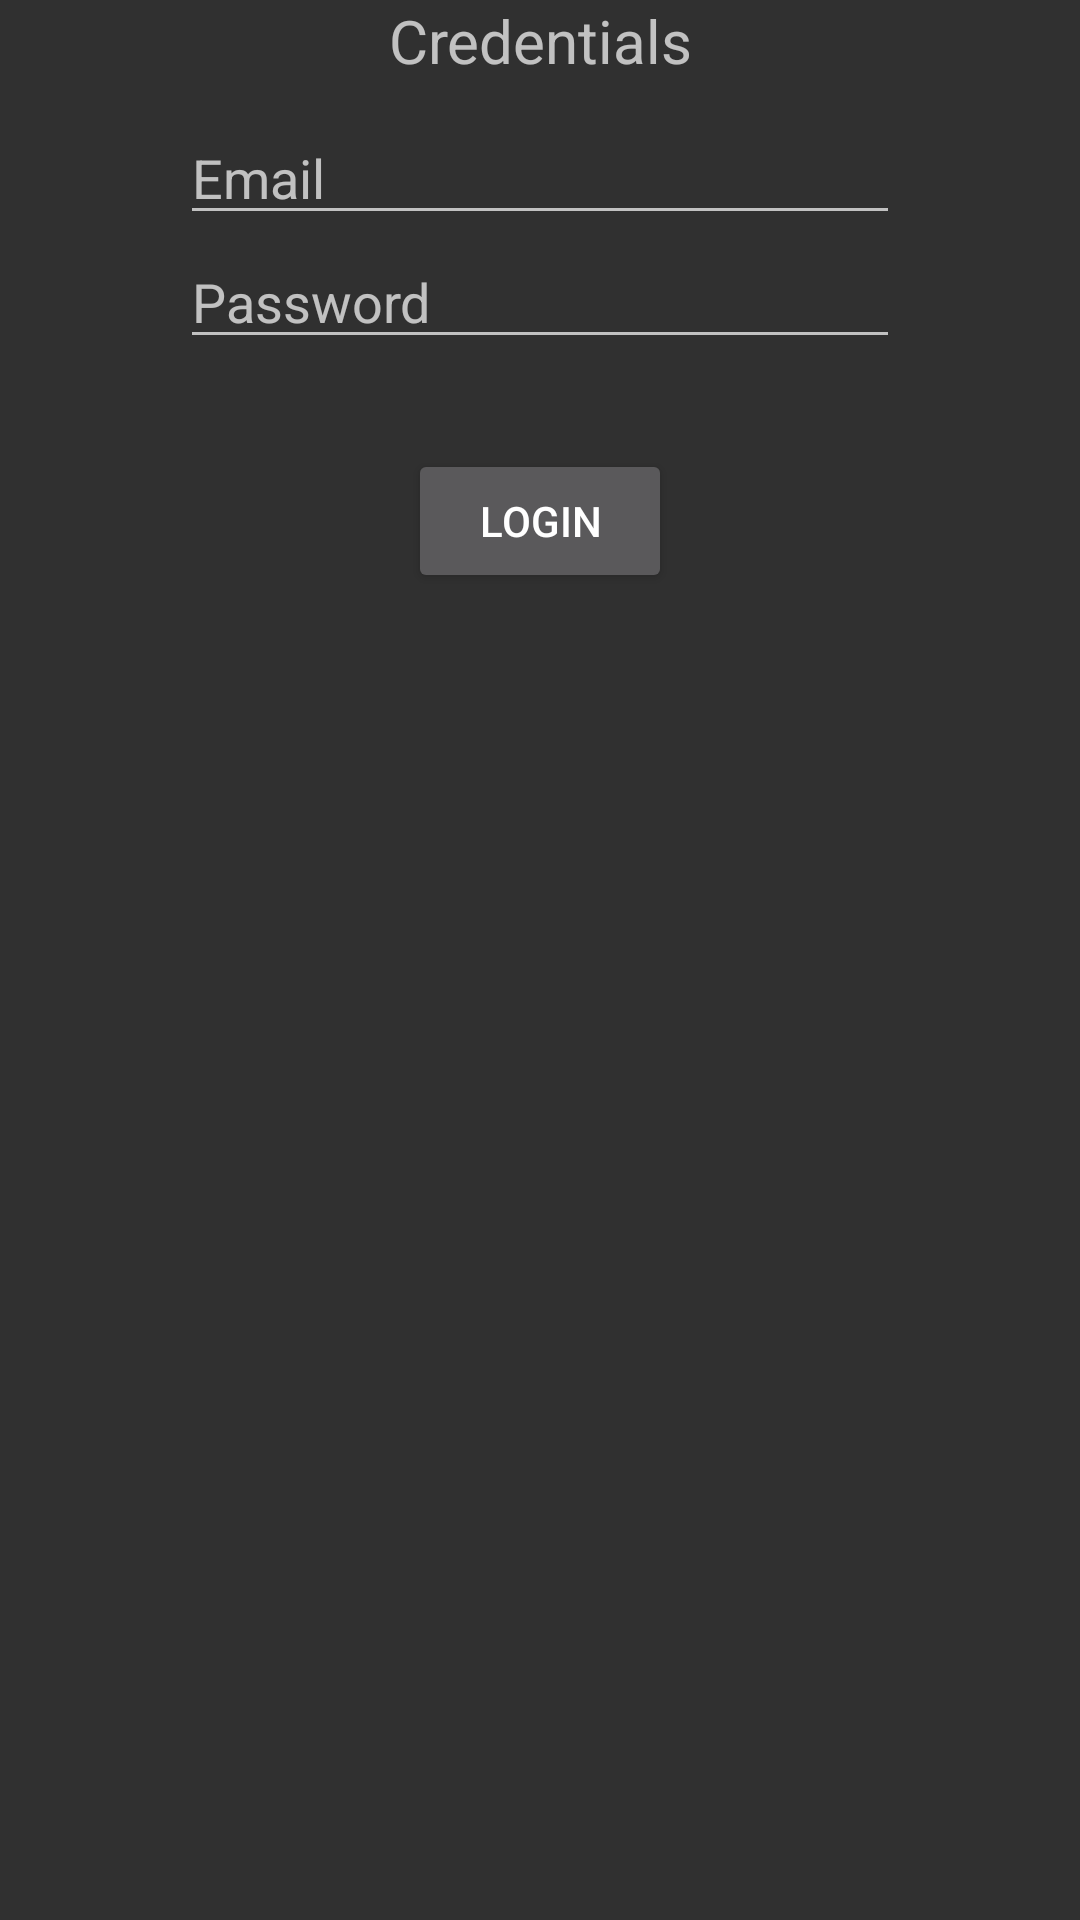

Produce the Android XML layout that renders to this screen, including the resource entries it uses.
<!-- AndroidManifest.xml: application theme Theme.AppCompat -->
<!-- res/layout/login.xml -->
<?xml version="1.0" encoding="utf-8"?>
<LinearLayout xmlns:android="http://schemas.android.com/apk/res/android"
	android:orientation="vertical"
	android:layout_width="fill_parent"
	android:layout_height="wrap_content"
	android:layout_gravity="center_vertical|center_horizontal">

	<TextView
		android:layout_width="250dp"
		android:textSize="20dp"
		android:layout_height="wrap_content"
		android:layout_gravity="center_horizontal"
		android:layout_marginBottom="10dp"
		android:gravity="center_horizontal"
		android:id="@+id/credentialsTitle"
		android:text="@string/credentials" />

	<EditText
		android:layout_width="240dp"
		android:layout_height="wrap_content"
		android:id="@+id/emailField"
		android:maxLines="1"
		android:focusable="true"
		android:inputType="textEmailAddress"
		android:layout_gravity="center_vertical|center_horizontal"
		android:hint="@string/email" />

	<EditText
		android:layout_width="240dp"
		android:layout_height="wrap_content"
		android:id="@+id/passwordField"
		android:maxLines="1"
		android:focusable="true"
		android:inputType="textPassword"
		android:layout_gravity="center_vertical|center_horizontal"
		android:layout_marginBottom="30dp"
		android:fontFamily="sans-serif"
		android:hint="@string/password" />

	<Button
		android:layout_width="wrap_content"
		android:layout_height="wrap_content"
		android:text="@string/login"
		android:id="@+id/login"
		android:layout_gravity="center_vertical|center_horizontal"/>
</LinearLayout>
<!-- resources referenced by this layout -->
<resources>
  <string name="credentials">Credentials</string>
  <string name="email">Email</string>
  <string name="login">Login</string>
  <string name="password">Password</string>
</resources>
